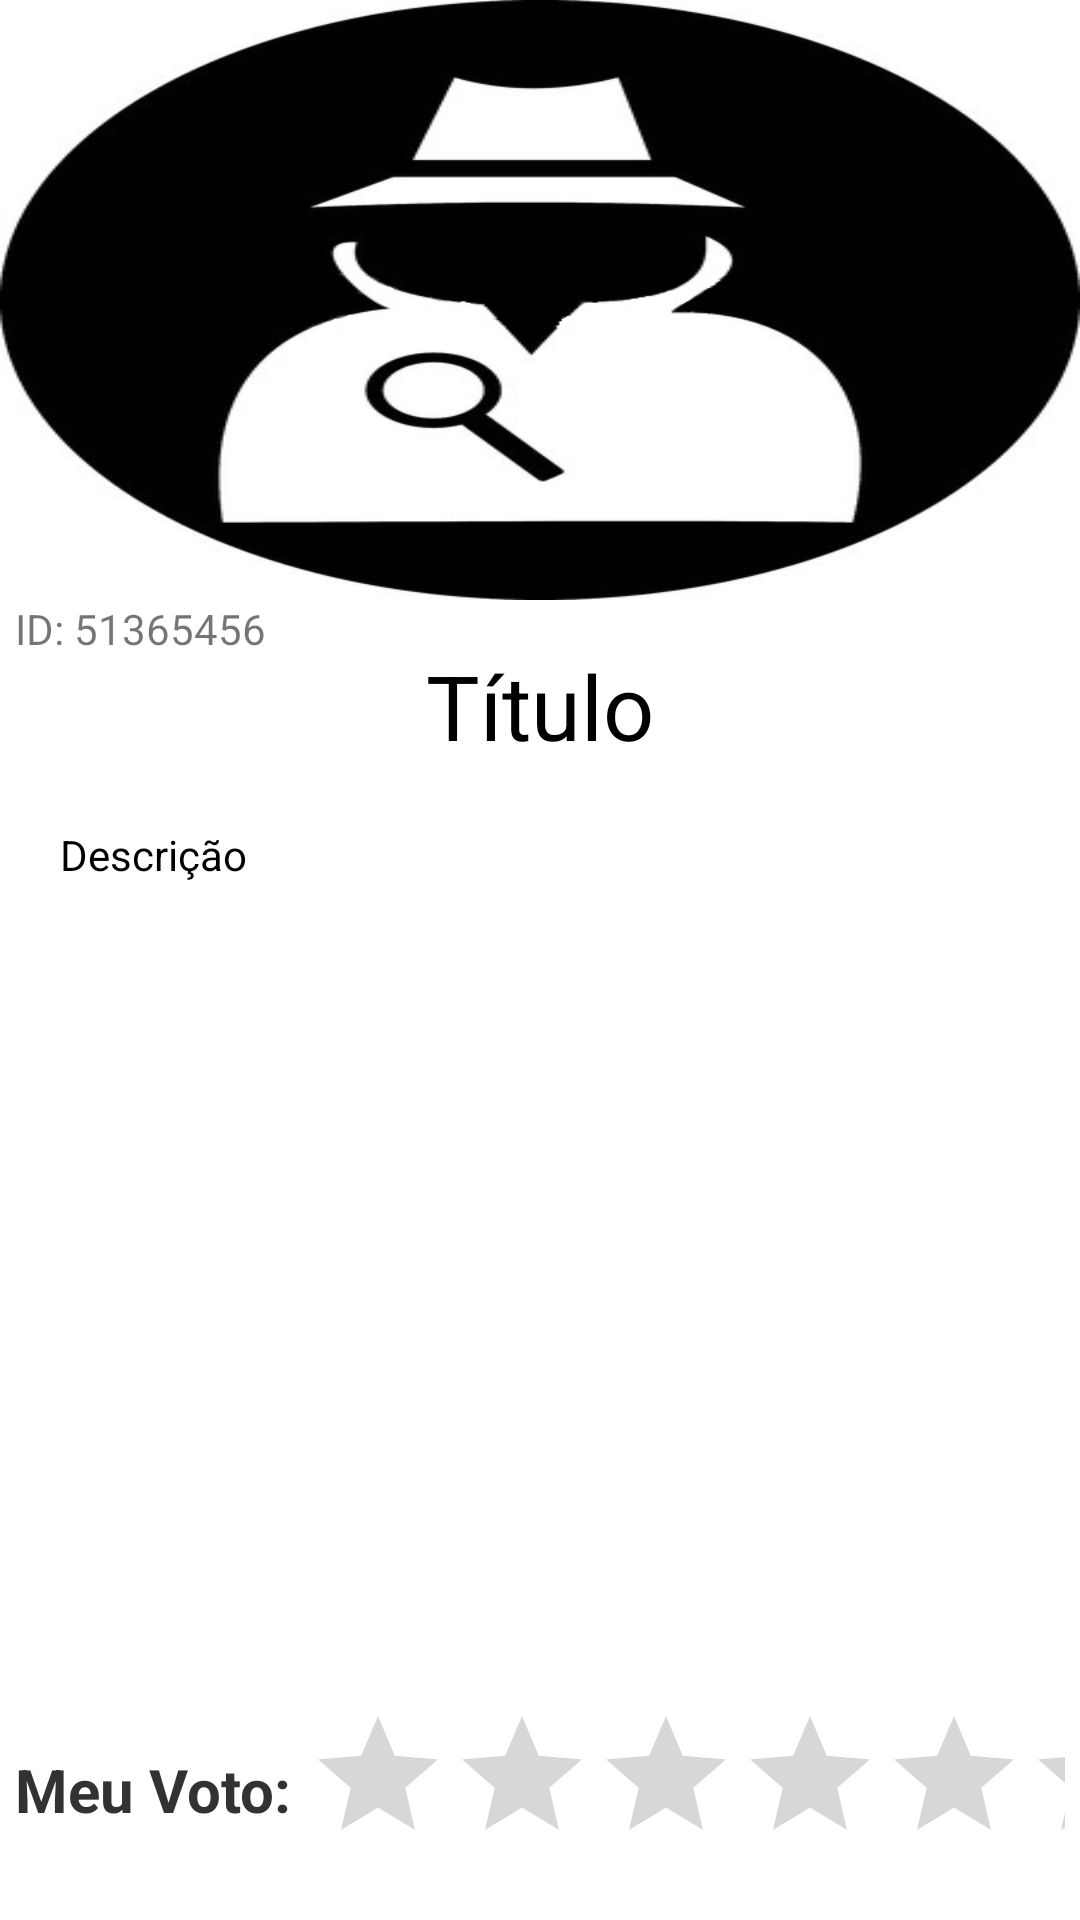

Layout XML and referenced resources for this Android screen:
<!-- AndroidManifest.xml: fallback theme Theme.MaterialComponents.DayNight.NoActionBar -->
<!-- res/layout/activity_denuncia.xml -->
<?xml version="1.0" encoding="utf-8"?>
<RelativeLayout
    xmlns:android="http://schemas.android.com/apk/res/android"
    xmlns:tools="http://schemas.android.com/tools"
    android:layout_width="match_parent"
    android:layout_height="match_parent"
    tools:context="inspetor.pin.com.br.inspetorpublico.DenunciaActivity"
    android:background="@android:color/white">

    <ImageView
        android:id="@+id/imageView_foto_denuncia"
        android:layout_width="match_parent"
        android:layout_height="200dp"
        android:layout_alignParentTop="true"
        android:background="@drawable/ic_icon"/>

    <TextView
        android:id="@+id/textView_titulo_denuncia"
        android:layout_width="wrap_content"
        android:layout_height="wrap_content"
        android:layout_below="@+id/imageView_foto_denuncia"
        style="@style/StyleTextView"
        android:text="Título"
        android:textSize="30sp"
        android:layout_marginTop="15dp"
        android:layout_centerHorizontal="true"
        />

    <TextView
        android:id="@+id/textView_fixo_id_denuncia"
        android:layout_width="wrap_content"
        android:layout_height="wrap_content"
        android:paddingLeft="5dp"
        android:text="ID: "
        android:layout_below="@+id/imageView_foto_denuncia"/>

    <TextView
        android:id="@+id/textView_id_denuncia"
        android:layout_width="wrap_content"
        android:layout_height="wrap_content"
        android:text="51365456"
        android:layout_below="@+id/imageView_foto_denuncia"
        android:layout_toRightOf="@+id/textView_fixo_id_denuncia"/>

    <TextView
        android:id="@+id/textView_descricao_denuncia"
        android:layout_width="wrap_content"
        android:layout_height="wrap_content"
        android:layout_below="@+id/textView_titulo_denuncia"
        android:text="Descrição"
        style="@style/StyleTextView"
        android:layout_margin="20dp" />

    <LinearLayout
        android:layout_width="match_parent"
        android:layout_height="wrap_content"
        android:orientation="horizontal"
        android:layout_marginBottom="15dp"
        android:layout_marginLeft="5dp"
        android:layout_marginRight="5dp"
        android:layout_alignParentBottom="true"
        >

    <TextView
        android:id="@+id/textView_fixo_meuvoto"
        android:layout_width="wrap_content"
        android:layout_height="match_parent"
        android:textColor="@android:color/secondary_text_light"
        android:text="Meu Voto: "
        android:textSize="20sp"
        android:textStyle="bold"
        android:gravity="center"/>

    <RatingBar
        android:layout_width="match_parent"
        android:layout_height="wrap_content"
        android:id="@+id/ratingBar_denuncia"
        android:numStars="5"/>

    </LinearLayout>

</RelativeLayout>
<!-- resources referenced by this layout -->
<resources>
  <!-- drawable ic_icon: jpg bitmap (drawable, 27715 bytes) -->
  <style name="StyleTextView">
          <item name="android:textColor">@android:color/black</item>
      </style>
</resources>
